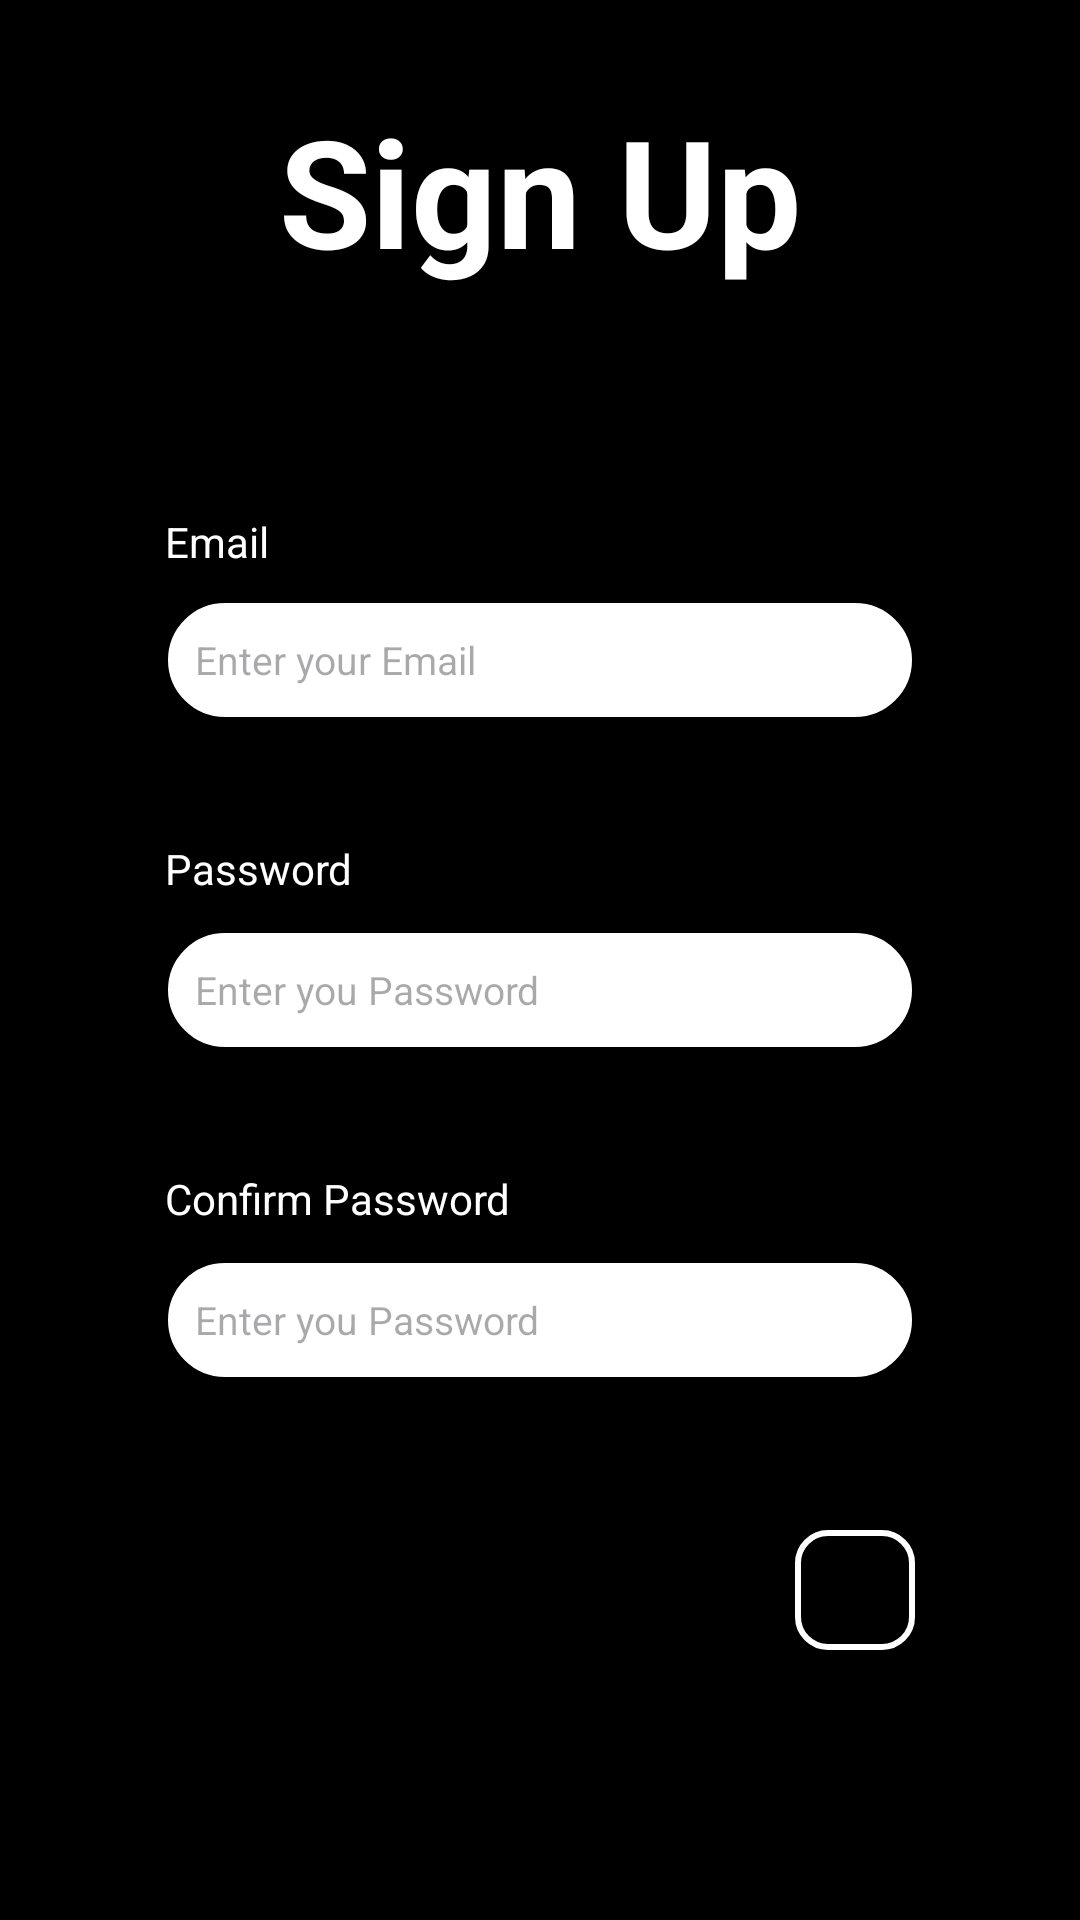

Reconstruct the res/layout file that produces this screen, plus the resources it refers to.
<!-- AndroidManifest.xml: application theme Theme.Budget -->
<!-- res/layout/activity_sign_up2.xml -->
<?xml version="1.0" encoding="utf-8"?>
<RelativeLayout xmlns:android="http://schemas.android.com/apk/res/android"
    xmlns:app="http://schemas.android.com/apk/res-auto"
    xmlns:tools="http://schemas.android.com/tools"
    android:id="@+id/on"
    android:layout_width="match_parent"
    android:layout_height="match_parent"
    android:background="@color/black"
    tools:context=".sign_up2">

    <TextView
        android:id="@+id/viewEmail"
        android:layout_width="wrap_content"
        android:layout_height="wrap_content"
        android:layout_alignLeft="@id/username"
        android:text="Email"
        android:layout_above="@id/pass"
        android:layout_marginBottom="50dp"
        android:textColor="@color/white"
        />

    <EditText
        android:id="@+id/username"
        android:layout_width="250dp"
        android:layout_height="40dp"
        android:layout_centerHorizontal="true"
        android:layout_marginTop="200dp"
        android:background="@drawable/text_selection_background"
        android:ems="10"
        android:hint="Enter your Email"
        android:inputType="text"
        android:paddingStart="10dp"
        android:paddingEnd="10dp"
        android:textSize="13dp" />

    <LinearLayout
        android:id="@+id/lay_lin"
        android:layout_width="250dp"
        android:layout_height="40dp"
        android:layout_below="@id/username"
        android:layout_centerHorizontal="true"
        android:layout_marginTop="70dp"
        android:background="@drawable/circle"
        android:orientation="horizontal"
        >
    </LinearLayout>


    <TextView
        android:id="@+id/textView2"
        android:layout_width="wrap_content"
        android:layout_height="wrap_content"
        android:layout_below="@id/username"
        android:layout_alignLeft="@id/lay_lin"
        android:layout_marginTop="40dp"
        android:text="Password"
        android:textColor="@color/white" />

    <EditText
        android:id="@+id/pass"
        android:layout_width="210dp"
        android:layout_height="40dp"
        android:layout_below="@id/username"
        android:layout_alignStart="@id/lay_lin"
        android:layout_marginTop="70dp"
        android:background="@drawable/sub"
        android:ems="10"
        android:hint="Enter you Password"
        android:inputType="textPassword"
        android:paddingStart="10dp"
        android:paddingEnd="10dp"
        android:textSize="13dp"
        android:visibility="visible" />

    <ImageButton
        android:id="@+id/visibile_pass"
        android:layout_width="wrap_content"
        android:layout_height="wrap_content"
        android:layout_alignEnd="@id/lay_lin"
        android:layout_alignBottom="@id/lay_lin"
        android:layout_marginRight="10dp"
        android:layout_marginBottom="8dp"
        android:background="@color/Transparent"
        app:srcCompat="@drawable/visis_off" />

    <LinearLayout
        android:id="@+id/lay_lin2"
        android:layout_width="250dp"
        android:layout_height="40dp"
        android:layout_below="@id/lay_lin"
        android:layout_centerHorizontal="true"
        android:layout_marginTop="70dp"
        android:background="@drawable/circle"
        android:orientation="horizontal"
        >
    </LinearLayout>


    <TextView
        android:id="@+id/textView3"
        android:layout_width="wrap_content"
        android:layout_height="wrap_content"
        android:layout_below="@id/lay_lin"
        android:layout_alignLeft="@id/lay_lin2"
        android:layout_marginTop="40dp"
        android:text="Confirm Password"
        android:textColor="@color/white" />

    <EditText
        android:id="@+id/pass2"
        android:layout_width="210dp"
        android:layout_height="40dp"
        android:layout_below="@id/lay_lin"
        android:layout_alignStart="@id/lay_lin"
        android:layout_marginTop="70dp"
        android:background="@drawable/sub"
        android:ems="10"
        android:hint="Enter you Password"
        android:inputType="textPassword"
        android:paddingStart="10dp"
        android:paddingEnd="10dp"
        android:textSize="13dp"
        android:visibility="visible" />

    <ImageButton
        android:id="@+id/visibile_pass2"
        android:layout_width="wrap_content"
        android:layout_height="wrap_content"
        android:layout_alignEnd="@id/lay_lin2"
        android:layout_alignBottom="@id/lay_lin2"
        android:layout_marginRight="10dp"
        android:layout_marginBottom="8dp"
        android:background="@color/Transparent"
        app:srcCompat="@drawable/visis_off" />


    <TextView
        android:id="@+id/textView"
        android:layout_width="wrap_content"
        android:layout_height="wrap_content"
        android:text="Sign Up"
        android:textAlignment="center"
        android:textSize="50dp"
        android:layout_centerHorizontal="true"
        android:layout_marginTop="30dp"
        android:textStyle="bold"
        android:textColor="@color/white"/>



    <ImageButton
        android:id="@+id/next_but"
        android:layout_width="40dp"
        android:layout_height="40dp"
        android:layout_below="@id/pass2"
        android:layout_alignEnd="@id/lay_lin2"
        android:layout_marginTop="50dp"
        android:background="@drawable/next_button_background"
        android:src="@drawable/next_button_icon_background"
        />

    <TextView
        android:id="@+id/alert_email"
        android:layout_width="wrap_content"
        android:layout_height="wrap_content"
        android:layout_below="@id/username"
        android:layout_alignStart="@id/username"
        android:layout_marginStart="10dp"
        android:layout_marginTop="5dp"
        android:drawableStart="@drawable/error_icon"
        android:drawablePadding="4dp"
        android:text="Invalid Email"
        android:textColor="@color/Error_color"
        android:textSize="12sp"
        android:visibility="invisible" />

    <TextView
        android:id="@+id/alert_password"
        android:layout_width="wrap_content"
        android:layout_height="wrap_content"
        android:drawableStart="@drawable/error_icon"
        android:text="Invalid Email*"
        android:layout_below="@id/pass"
        android:layout_alignStart="@id/username"
        android:textColor="@color/Error_color"
        android:visibility="invisible"
        android:layout_marginStart="10dp"
        android:drawablePadding="2dp"
        android:layout_marginTop="5dp"
        android:textSize="12sp"/>

    <TextView
        android:id="@+id/alert_password2"
        android:layout_width="wrap_content"
        android:layout_height="wrap_content"
        android:text="Password not match"
        android:layout_below="@id/pass2"
        android:layout_alignStart="@id/username"
        android:textColor="@color/Error_color"
        android:visibility="invisible"
        android:layout_marginStart="10dp"
        android:layout_marginTop="5dp"
        android:drawableStart="@drawable/error_icon"
        android:drawablePadding="2dp"
        android:textSize="12sp"/>


</RelativeLayout>
<!-- resources referenced by this layout -->
<resources>
  <color name="Error_color">#f15e6c</color>
  <color name="Transparent">#00000000</color>
  <color name="black">#FF000000</color>
  <color name="white">#FFFFFFFF</color>
  <!-- drawable circle (drawable) -->
  <?xml version="1.0" encoding="utf-8"?>
  <shape xmlns:android="http://schemas.android.com/apk/res/android">
  <stroke
      android:color="@color/black"
      android:width="1dp" />
      <solid android:color="@color/white"/>
  
      <corners android:radius="20dp" />
  
  </shape>
  <!-- drawable next_button_background (drawable) -->
  <?xml version="1.0" encoding="utf-8"?>
  <selector xmlns:android="http://schemas.android.com/apk/res/android">
      <item android:state_enabled="false"
          android:drawable="@drawable/next_button_disabled"/>
      <item android:state_pressed="true"
          android:drawable="@drawable/next_button_hold"/>
      <item android:state_focused="false"
          android:drawable="@drawable/next_button"/>
  
  
  </selector>
  <!-- drawable sub (drawable) -->
  <?xml version="1.0" encoding="utf-8"?>
  <shape xmlns:android="http://schemas.android.com/apk/res/android">
      <stroke
          android:color="@color/Transparent"
          android:width="1dp" />
      <solid android:color="@color/Transparent"/>
  
      <corners android:radius="20dp" />
  
  </shape>
  <!-- drawable text_selection_background (drawable) -->
  <?xml version="1.0" encoding="utf-8"?>
  <selector xmlns:android="http://schemas.android.com/apk/res/android">
      <item android:state_focused="true"
          android:drawable="@drawable/textfield_selected"/>
      <item android:state_focused="false"
          android:drawable="@drawable/circle"/>
  
  </selector>
  <style name="Theme.Budget" parent="Base.Theme.Budget" />
  <!-- drawable next_button_disabled (drawable) -->
  <?xml version="1.0" encoding="utf-8"?>
  <shape xmlns:android="http://schemas.android.com/apk/res/android"
      android:shape="rectangle">
  
      <stroke
          android:color="#CDB4B4B8"
          android:width="2dp" />
      <corners android:radius="10dp" />
  
  </shape>
  <!-- drawable next_button_hold (drawable) -->
  <?xml version="1.0" encoding="utf-8"?>
  <shape xmlns:android="http://schemas.android.com/apk/res/android"
      android:shape="rectangle">
  
      <stroke
          android:color="@color/white"
          android:width="4dp" />
      <solid android:color="@color/white"/>
      <corners android:radius="10dp" />
  
  </shape>
  <!-- drawable next_button (drawable) -->
  <?xml version="1.0" encoding="utf-8"?>
  <shape xmlns:android="http://schemas.android.com/apk/res/android"
      android:shape="rectangle">
  
      <stroke
          android:color="@color/white"
          android:width="2dp" />
      <corners android:radius="10dp" />
  
  </shape>
  <!-- drawable arrow_icon_disabled (drawable) -->
  <vector android:autoMirrored="true" android:height="24dp"
      android:tint="#CDB4B4B8" android:viewportHeight="24"
      android:viewportWidth="24" android:width="24dp" xmlns:android="http://schemas.android.com/apk/res/android">
      <path android:fillColor="@android:color/white" android:pathData="M12,4l-1.41,1.41L16.17,11H4v2h12.17l-5.58,5.59L12,20l8,-8z"/>
  </vector>
  <!-- drawable textfield_selected (drawable) -->
  <?xml version="1.0" encoding="utf-8"?>
  <shape xmlns:android="http://schemas.android.com/apk/res/android">
      <stroke
          android:color="#C4DD60FF"
          android:width="2dp" />
      <solid android:color="@color/white"/>
  
      <corners android:radius="20dp" />
  
  </shape>
  <style name="Base.Theme.Budget" parent="Theme.Material3.DayNight.NoActionBar">
          <item name="android:statusBarColor">@color/black</item>
      </style>
</resources>
